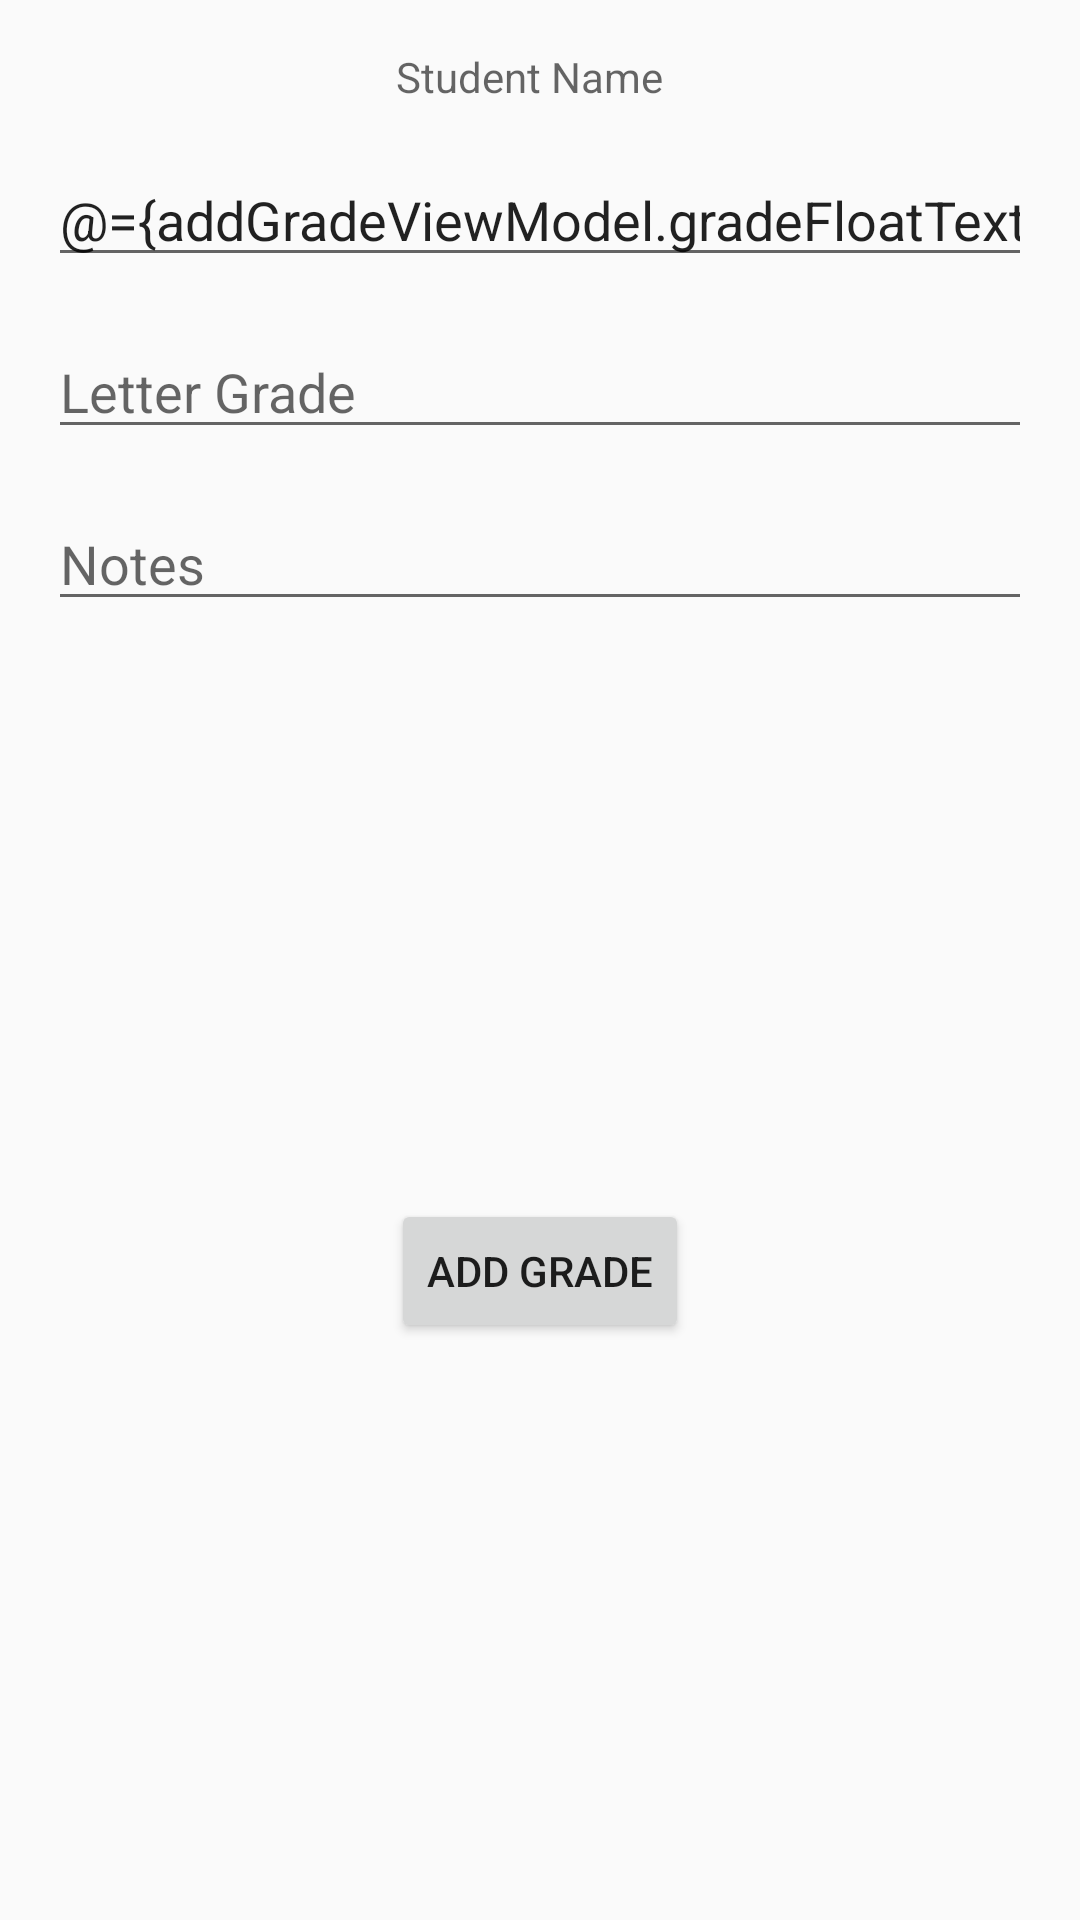

Here is an Android app screen rendered from its layout file. Give the layout XML and the strings, colors and styles it references.
<!-- AndroidManifest.xml: application theme AppTheme -->
<!-- res/layout/fragment_add_grade.xml -->
<?xml version="1.0" encoding="utf-8"?>
    <layout xmlns:android="http://schemas.android.com/apk/res/android"
        xmlns:app="http://schemas.android.com/apk/res-auto"
        xmlns:tools="http://schemas.android.com/tools">

        <data>
            
            <variable
                name="addGradeViewModel"
                type="com.taymath.tutortoolkit.addgrade.AddGradeViewModel"/>
            <variable
                name="grade"
                type="com.taymath.tutortoolkit.database.Grade" />
        </data>


        <androidx.constraintlayout.widget.ConstraintLayout
            android:layout_width="match_parent"
            android:layout_height="match_parent">

            <EditText
                android:id="@+id/grade_float_text"
                android:layout_width="0dp"
                android:layout_height="wrap_content"
                android:layout_margin="@dimen/margin"
                android:ems="10"
                android:hint="@string/decimal_grade"
                android:inputType="numberDecimal"
                android:text="@={addGradeViewModel.gradeFloatText}"
                app:layout_constraintEnd_toEndOf="parent"
                app:layout_constraintStart_toStartOf="parent"
                app:layout_constraintTop_toBottomOf="@+id/student_name_text" />

            <EditText
                android:id="@+id/grade_string_text"
                android:layout_width="0dp"
                android:layout_height="wrap_content"
                android:layout_margin="@dimen/margin"
                android:ems="10"
                android:hint="@string/letter_grade"
                android:inputType="textPersonName"
                app:layout_constraintEnd_toEndOf="parent"
                app:layout_constraintStart_toStartOf="parent"
                app:layout_constraintTop_toBottomOf="@+id/grade_float_text" />

            <EditText
                android:id="@+id/notes_text"
                android:layout_width="0dp"
                android:layout_height="wrap_content"
                android:layout_margin="@dimen/margin"
                android:ems="10"
                android:gravity="start|top"
                android:hint="@string/notes"
                android:inputType="textMultiLine"
                app:layout_constraintEnd_toEndOf="parent"
                app:layout_constraintStart_toStartOf="parent"
                app:layout_constraintTop_toBottomOf="@+id/grade_string_text" />

            <Button
                android:id="@+id/add_grade_button"
                android:layout_width="wrap_content"
                android:layout_height="wrap_content"
                android:onClick="@{() -> addGradeViewModel.onAddGrade(gradeStringText.getText().toString(), Float.parseFloat(gradeFloatText.getText().toString()), notesText.getText().toString(), studentNameText.getText().toString())}"
                android:text="@string/add_grade"
                android:enabled="true"
                app:layout_constraintBottom_toBottomOf="parent"
                app:layout_constraintEnd_toEndOf="parent"
                app:layout_constraintStart_toStartOf="parent"
                app:layout_constraintTop_toBottomOf="@+id/notes_text" />

            <TextView
                android:id="@+id/student_name_text"
                android:layout_width="wrap_content"
                android:layout_height="wrap_content"
                android:layout_margin="@dimen/margin"
                android:hint="@string/student_name"
                android:text="@{addGradeViewModel.student.studentNameString}"
                app:layout_constraintEnd_toEndOf="parent"
                app:layout_constraintHorizontal_bias="0.485"
                app:layout_constraintStart_toStartOf="parent"
                app:layout_constraintTop_toTopOf="parent" />
        </androidx.constraintlayout.widget.ConstraintLayout>
</layout>
<!-- resources referenced by this layout -->
<resources>
  <dimen name="margin">16dp</dimen>
  <string name="add_grade">Add Grade</string>
  <string name="decimal_grade">Decimal Grade</string>
  <string name="letter_grade">Letter Grade</string>
  <string name="notes">Notes</string>
  <string name="student_name">Student Name</string>
  <style name="AppTheme" parent="Theme.AppCompat.Light.DarkActionBar">
          <item name="colorPrimary">@color/colorPrimary</item>
          <item name="colorPrimaryDark">@color/colorPrimaryDark</item>
          <item name="colorAccent">@color/colorAccent</item>
      </style>
  <color name="colorPrimary">#6ab343</color>
  <color name="colorPrimaryDark">#388310</color>
  <color name="colorAccent">#6ab343</color>
</resources>
